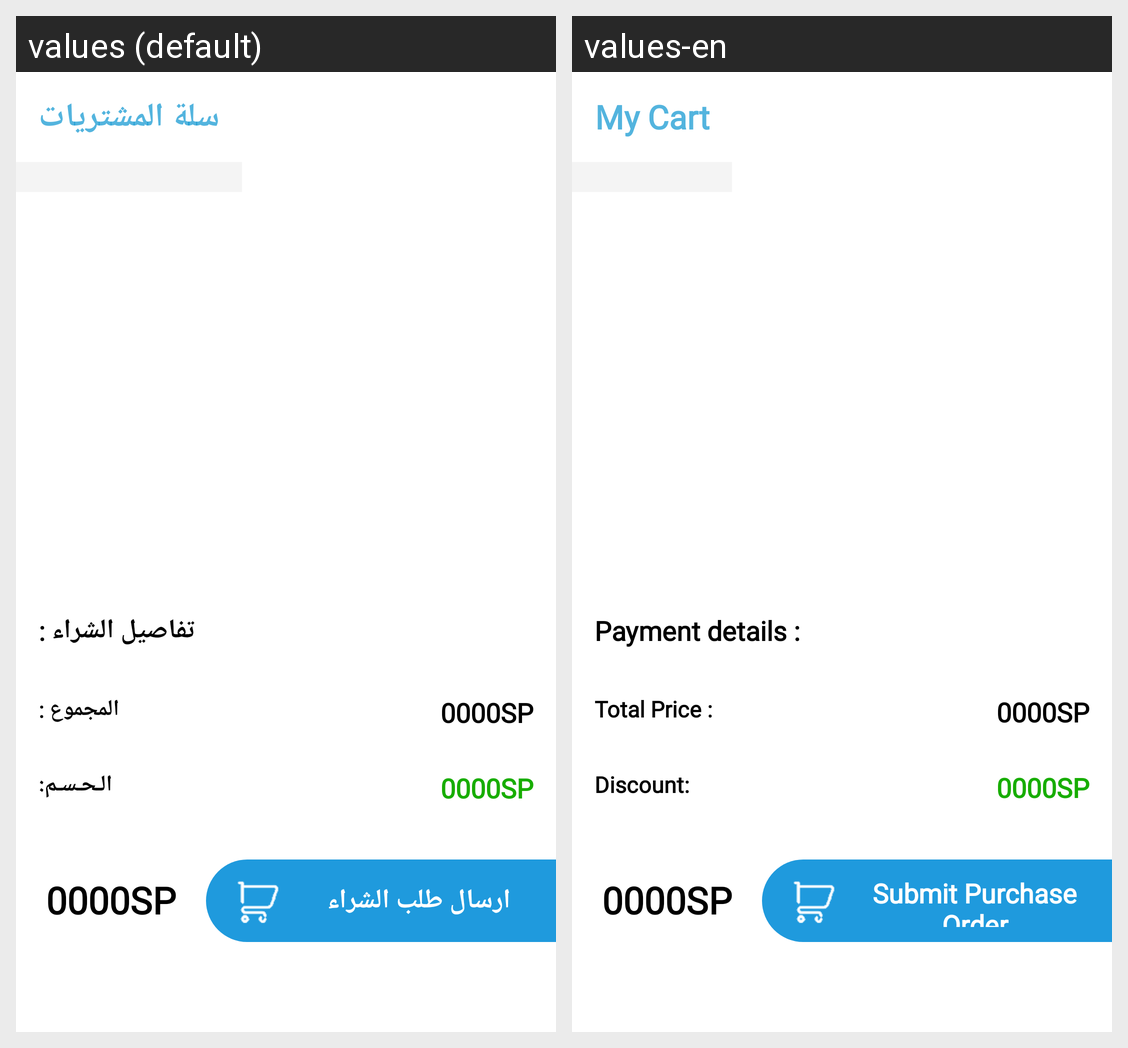

The same Android screen rendered under two of its app's locales, left to right. List the strings drawn on it with the default value and each locale's translation.
Android screen res/layout/fragment_shopping_cart.xml rendered under 2 locales, left to right: values (default), values-en. Device: Nexus 5 (rendered at 1080×1920; each locale shown at half size, 540×960, under a caption strip naming it); theme Theme.Mabco.
Strings drawn on this screen, with the default value and each locale's value (text and hints the layout hard-codes, and strings that could not be matched under every locale, appear in the picture but are not listed):

title_activity_my_cart
  values: سلة المشتريات
  values-en: My Cart

payment_details
  values: تفاصيل الشراء :
  values-en: Payment details :

total_price
  values: المجموع :
  values-en: Total Price :

discount
  values: الـحـسـم:
  values-en: Discount:

buy
  values: ارسال طلب الشراء
  values-en: Submit Purchase Order
